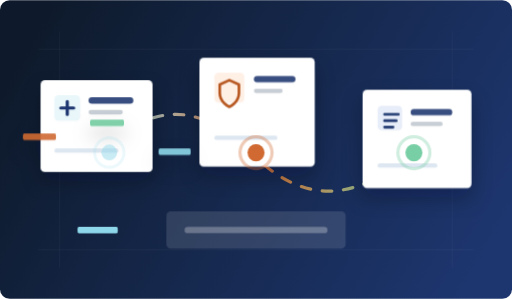
t = 0.00 s
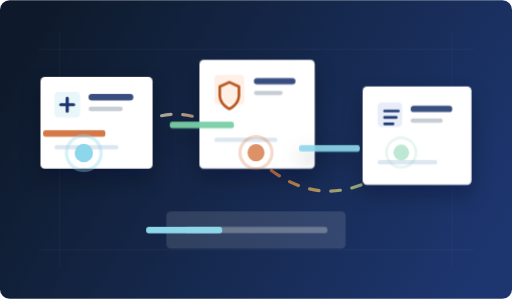
t = 1.40 s
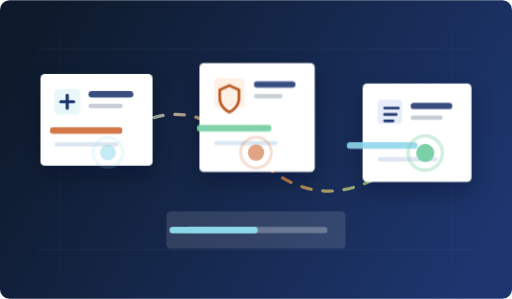
t = 3.03 s
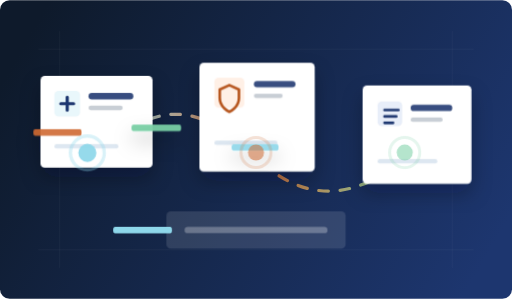
t = 3.84 s
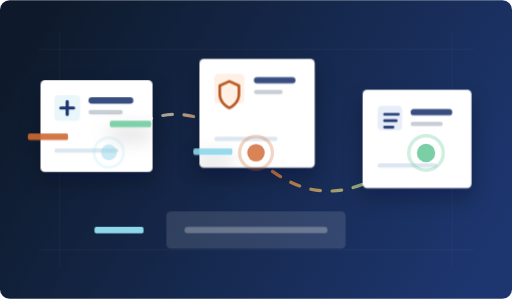
t = 5.46 s
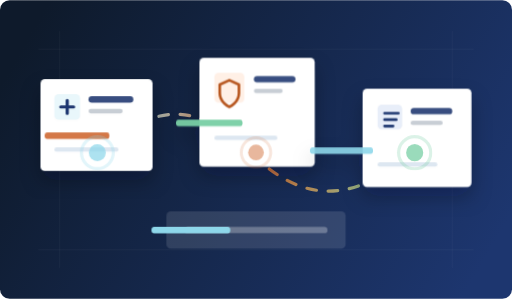
t = 6.28 s

The animated SVG that drew these frames (rendered in a browser with its animation timeline set to each time). Animation: 5 CSS @keyframes rules; one cycle of 7.90 s, repeats indefinitely.

<svg xmlns="http://www.w3.org/2000/svg" viewBox="0 0 960 560" role="img" aria-labelledby="title desc">
  <title id="title">DermAlert support routing visual</title>
  <desc id="desc">Animated support map with access, privacy, documentation and workflow routes.</desc>
  <defs>
    <linearGradient id="supportBg" x1="70" x2="890" y1="40" y2="520" gradientUnits="userSpaceOnUse">
      <stop stop-color="#0E1A2B"/>
      <stop offset="1" stop-color="#1D366F"/>
    </linearGradient>
    <linearGradient id="supportLine" x1="182" x2="776" y1="286" y2="286" gradientUnits="userSpaceOnUse">
      <stop stop-color="#8ED7EA"/>
      <stop offset=".5" stop-color="#D06A32"/>
      <stop offset="1" stop-color="#79CFA5"/>
    </linearGradient>
    <filter id="softShadow" x="-20%" y="-20%" width="140%" height="150%">
      <feDropShadow dx="0" dy="18" stdDeviation="18" flood-color="#06101F" flood-opacity=".28"/>
    </filter>
    <style>
      .panel{filter:url(#softShadow)}
      .route{fill:none;stroke:url(#supportLine);stroke-width:6;stroke-linecap:round;stroke-dasharray:18 22;animation:routeMove 6s linear infinite}
      .pulse{animation:pulse 2.8s ease-in-out infinite;transform-origin:center}
      .floatA{animation:floatA 5.5s ease-in-out infinite}
      .floatB{animation:floatB 6.5s ease-in-out infinite}
      .bar{animation:bar 4.8s ease-in-out infinite;transform-origin:left}
      @keyframes routeMove{to{stroke-dashoffset:-240}}
      @keyframes pulse{0%,100%{opacity:.48;transform:scale(.92)}50%{opacity:1;transform:scale(1.08)}}
      @keyframes floatA{0%,100%{transform:translateY(0)}50%{transform:translateY(-12px)}}
      @keyframes floatB{0%,100%{transform:translateY(0)}50%{transform:translateY(10px)}}
      @keyframes bar{0%,100%{transform:scaleX(.42)}50%{transform:scaleX(1)}}
      @media (prefers-reduced-motion:reduce){.route,.pulse,.floatA,.floatB,.bar{animation:none}}
    </style>
  </defs>

  <rect width="960" height="560" rx="18" fill="url(#supportBg)"/>
  <path d="M72 92h816M72 468h816M112 58v444M848 58v444" stroke="#fff" stroke-opacity=".07"/>
  <path d="M188 286C286 190 373 190 470 286S660 382 776 286" class="route"/>

  <g class="panel floatA">
    <rect x="76" y="150" width="210" height="172" rx="8" fill="#fff"/>
    <rect x="102" y="178" width="48" height="48" rx="8" fill="#E9F7FB"/>
    <path d="M126 190v24M114 202h24" stroke="#1D366F" stroke-width="6" stroke-linecap="round"/>
    <rect x="166" y="182" width="84" height="12" rx="6" fill="#1D366F" opacity=".88"/>
    <rect x="166" y="206" width="64" height="8" rx="4" fill="#6E7F91" opacity=".38"/>
    <rect x="102" y="250" width="148" height="12" rx="6" fill="#D06A32" opacity=".9" class="bar"/>
    <rect x="102" y="278" width="120" height="8" rx="4" fill="#DDE7F1"/>
  </g>

  <g class="panel floatB">
    <rect x="374" y="108" width="216" height="204" rx="8" fill="#fff"/>
    <rect x="402" y="136" width="56" height="56" rx="8" fill="#FFF0E6"/>
    <path d="M430 150l18 8v16c0 18-18 26-18 26s-18-8-18-26v-16l18-8z" fill="none" stroke="#B7561F" stroke-width="5" stroke-linejoin="round"/>
    <rect x="476" y="142" width="78" height="12" rx="6" fill="#1D366F" opacity=".88"/>
    <rect x="476" y="166" width="54" height="8" rx="4" fill="#6E7F91" opacity=".38"/>
    <rect x="402" y="224" width="152" height="12" rx="6" fill="#79CFA5" opacity=".95" class="bar"/>
    <rect x="402" y="254" width="118" height="8" rx="4" fill="#DDE7F1"/>
  </g>

  <g class="panel floatA">
    <rect x="680" y="168" width="204" height="184" rx="8" fill="#fff"/>
    <rect x="708" y="198" width="46" height="46" rx="8" fill="#E8EEF9"/>
    <path d="M721 214h26M721 226h22M721 238h16" stroke="#1D366F" stroke-width="5" stroke-linecap="round"/>
    <rect x="770" y="204" width="78" height="12" rx="6" fill="#1D366F" opacity=".88"/>
    <rect x="770" y="228" width="60" height="8" rx="4" fill="#6E7F91" opacity=".38"/>
    <rect x="708" y="278" width="144" height="12" rx="6" fill="#8ED7EA" opacity=".9" class="bar"/>
    <rect x="708" y="306" width="112" height="8" rx="4" fill="#DDE7F1"/>
  </g>

  <g class="pulse">
    <circle cx="181" cy="286" r="16" fill="#8ED7EA"/>
    <circle cx="181" cy="286" r="30" fill="none" stroke="#8ED7EA" stroke-opacity=".35" stroke-width="6"/>
  </g>
  <g class="pulse" style="animation-delay:.7s">
    <circle cx="480" cy="286" r="16" fill="#D06A32"/>
    <circle cx="480" cy="286" r="30" fill="none" stroke="#D06A32" stroke-opacity=".35" stroke-width="6"/>
  </g>
  <g class="pulse" style="animation-delay:1.4s">
    <circle cx="776" cy="286" r="16" fill="#79CFA5"/>
    <circle cx="776" cy="286" r="30" fill="none" stroke="#79CFA5" stroke-opacity=".35" stroke-width="6"/>
  </g>

  <rect x="312" y="396" width="336" height="70" rx="8" fill="#FFFFFF" opacity=".12"/>
  <path d="M352 431h256" stroke="#fff" stroke-opacity=".28" stroke-width="12" stroke-linecap="round"/>
  <path d="M352 431h168" stroke="#8ED7EA" stroke-width="12" stroke-linecap="round" class="bar"/>
</svg>
